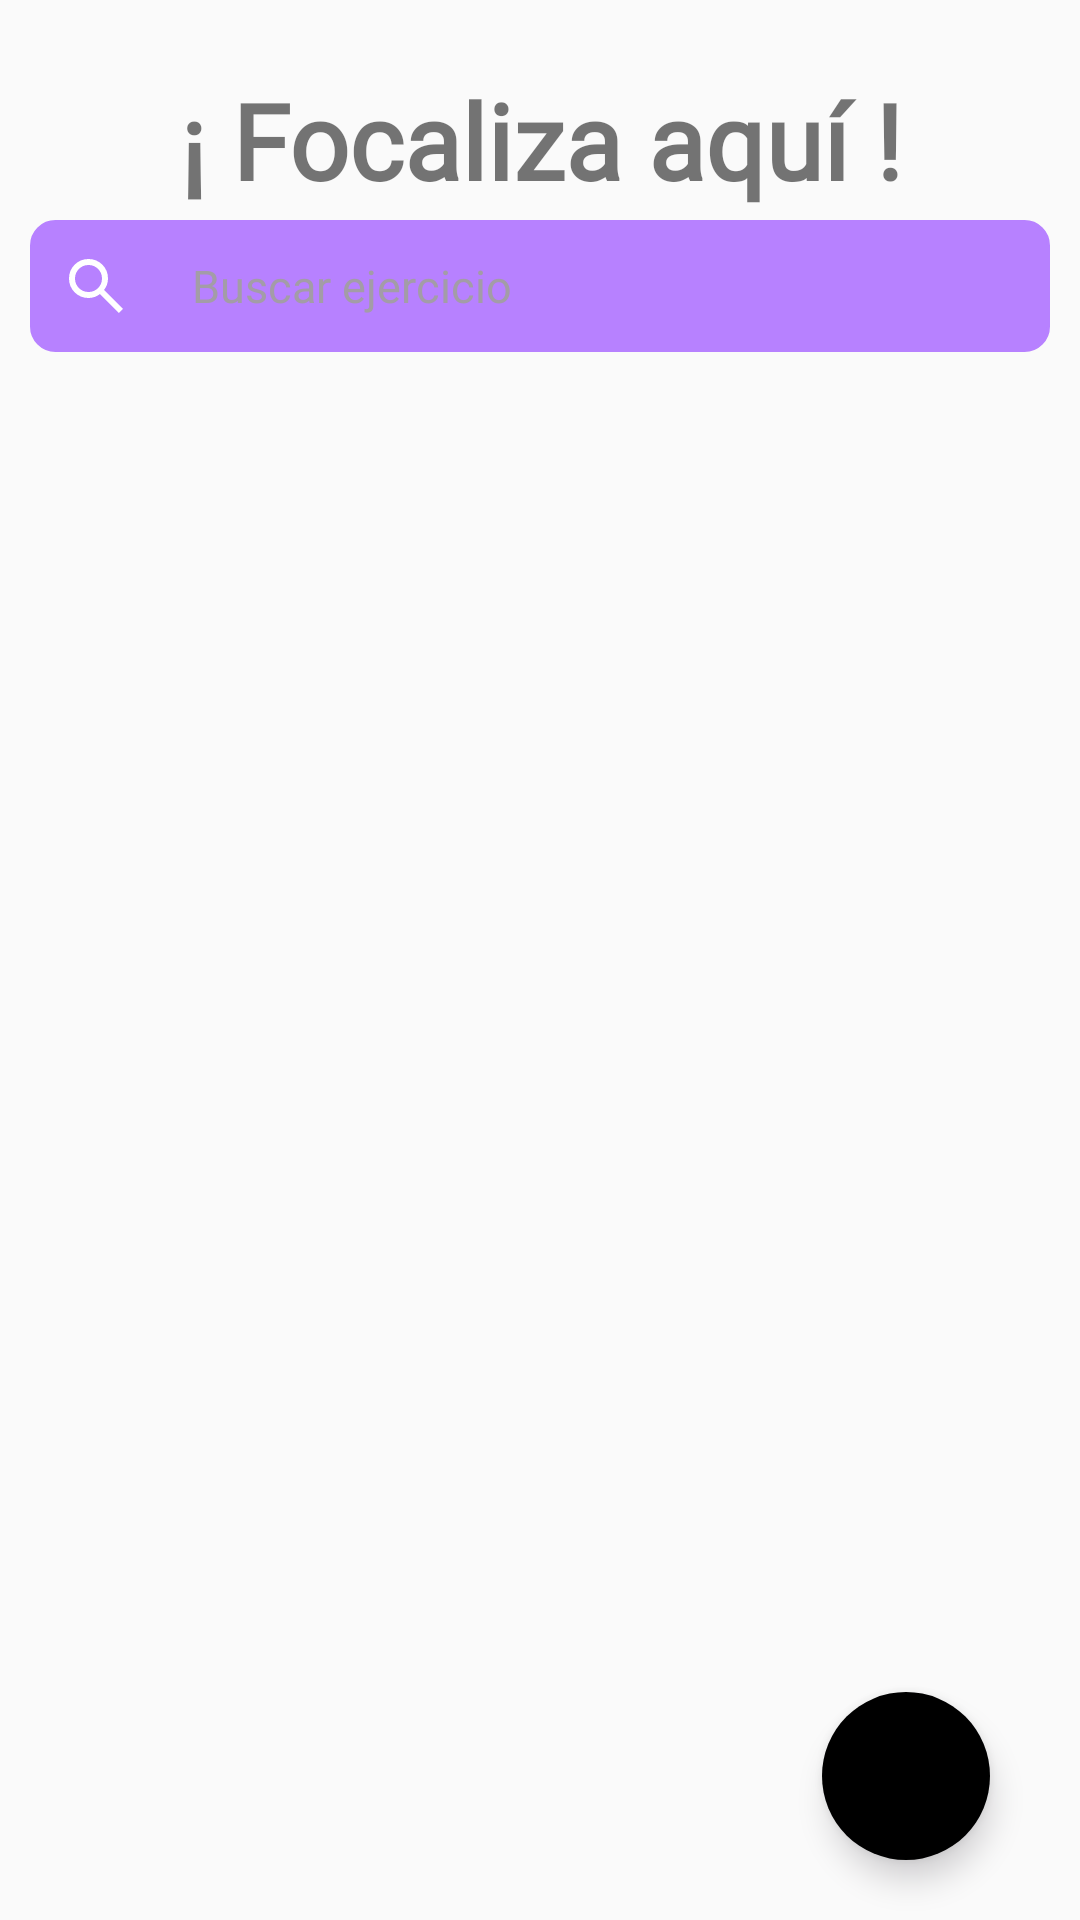

This screen was rendered from an Android layout file. Write that file and the resources it references.
<!-- AndroidManifest.xml: application theme Theme.FitFlow -->
<!-- res/layout/fragment_categories_list.xml -->
<?xml version="1.0" encoding="utf-8"?>
<androidx.constraintlayout.widget.ConstraintLayout xmlns:android="http://schemas.android.com/apk/res/android"
    android:layout_width="match_parent"
    android:layout_height="match_parent"
    xmlns:app="http://schemas.android.com/apk/res-auto"
    xmlns:tools="http://schemas.android.com/tools">

    <TextView
        android:layout_width="match_parent"
        android:layout_height="wrap_content"
        android:id="@+id/recyclerTitle"
        app:layout_constraintTop_toTopOf="parent"
        app:layout_constraintStart_toStartOf="parent"
        app:layout_constraintEnd_toEndOf="parent"
        android:layout_marginTop="20dp"
        app:layout_constraintBottom_toTopOf="@id/txtSearch"
        style="@style/titles"
        android:textStyle="bold"
        android:text="@string/category_list_fragment_title"
        android:textAlignment="center"
        />

    <EditText
        android:id="@+id/txtSearch"
        android:layout_width="match_parent"
        android:layout_height="wrap_content"
        android:layout_marginTop="50dp"
        android:layout_marginStart="10dp"
        android:layout_marginEnd="10dp"
        style="@style/text_l_white"
        android:textColorHint="#a39ca7"
        android:padding="10dp"
        android:drawableStart="@drawable/svg_search"
        android:drawablePadding="20dp"
        android:paddingStart="10dp"
        android:background="@drawable/shape_search_bar_purple_rounded_corners"
        app:layout_constraintEnd_toEndOf="@id/recyclerTitle"
        app:layout_constraintTop_toTopOf="@id/recyclerTitle"
        app:layout_constraintStart_toEndOf="@id/recyclerTitle"
        app:layout_constraintBottom_toTopOf="@id/recyclerCategories"
        android:hint="@string/search_exercise" />

    <androidx.recyclerview.widget.RecyclerView
        app:layout_constraintTop_toBottomOf="@id/txtSearch"
        android:id="@+id/recyclerCategories"
        android:layout_width="match_parent"
        android:layout_height="0dp"
        android:paddingTop="35dp"
        android:paddingBottom="90dp"
        android:clipToPadding="false"
        tools:listitem="@layout/single_item_view"
        app:layout_constraintBottom_toBottomOf="parent"/>

    <com.google.android.material.floatingactionbutton.FloatingActionButton
        android:id="@+id/floatingBtn"
        android:layout_width="wrap_content"
        android:layout_height="wrap_content"
        android:layout_gravity="end|bottom"
        app:layout_constraintBottom_toBottomOf="parent"
        app:layout_constraintEnd_toEndOf="parent"
        android:outlineSpotShadowColor="@color/dark_purpure"
        android:backgroundTint="@color/blue"
        app:borderWidth="0dp"
        app:tint="@color/white"
        android:src="@drawable/svg_pencil"
        android:layout_marginEnd="30dp"
        android:layout_marginBottom="20dp"
        android:contentDescription="@string/talkback_add_category_btn"/>

</androidx.constraintlayout.widget.ConstraintLayout>
<!-- res/layout/single_item_view.xml (included above) -->
<?xml version="1.0" encoding="utf-8"?>
<androidx.constraintlayout.widget.ConstraintLayout xmlns:android="http://schemas.android.com/apk/res/android"
    android:id="@+id/container"
    android:layout_width="match_parent"
    android:layout_height="wrap_content"
    xmlns:app="http://schemas.android.com/apk/res-auto">

    <TextView
        android:id="@+id/textList"
        android:layout_width="wrap_content"
        android:layout_height="wrap_content"
        app:layout_constraintTop_toTopOf="parent"
        app:layout_constraintBottom_toTopOf="@+id/line"
        app:layout_constraintStart_toStartOf="parent"
        android:layout_marginStart="20dp"
        android:layout_marginTop="20dp"
        android:text="textview"
        style="@style/NormalText"/>

    <View
        android:id="@+id/line"
        android:layout_width="match_parent"
        app:layout_constraintTop_toBottomOf="@id/textList"
        android:layout_height="1dp"
        android:background="@color/black"/>

</androidx.constraintlayout.widget.ConstraintLayout>
<!-- resources referenced by this layout -->
<resources>
  <color name="black">#FF000000</color>
  <color name="dark_purpure">#241e28</color>
  <color name="white">#FFFFFFFF</color>
  <!-- drawable shape_search_bar_purple_rounded_corners (drawable) -->
  <?xml version="1.0" encoding="utf-8"?>
  <shape xmlns:android="http://schemas.android.com/apk/res/android" >
  
      <solid android:color="@color/search_bar_purple" />
  
      <corners
          android:radius="8dp" />
  
      <stroke android:width="1dp" android:color="@color/search_bar_purple" />
  
  </shape>
  <!-- drawable svg_search (drawable) -->
  <vector xmlns:android="http://schemas.android.com/apk/res/android"
      android:width="24dp"
      android:height="24dp"
      android:viewportWidth="24"
      android:viewportHeight="24">
    <group>
      <clip-path
          android:pathData="M0,8C0,3.582 3.582,0 8,0H16C20.418,0 24,3.582 24,8V16C24,20.418 20.418,24 16,24H8C3.582,24 0,20.418 0,16V8Z"/>
      <path
          android:pathData="M19.6,21L13.3,14.7C12.8,15.1 12.225,15.417 11.575,15.65C10.925,15.883 10.233,16 9.5,16C7.683,16 6.146,15.371 4.887,14.113C3.629,12.854 3,11.317 3,9.5C3,7.683 3.629,6.146 4.887,4.887C6.146,3.629 7.683,3 9.5,3C11.317,3 12.854,3.629 14.113,4.887C15.371,6.146 16,7.683 16,9.5C16,10.233 15.883,10.925 15.65,11.575C15.417,12.225 15.1,12.8 14.7,13.3L21,19.6L19.6,21ZM9.5,14C10.75,14 11.813,13.563 12.688,12.688C13.563,11.813 14,10.75 14,9.5C14,8.25 13.563,7.188 12.688,6.313C11.813,5.438 10.75,5 9.5,5C8.25,5 7.188,5.438 6.313,6.313C5.438,7.188 5,8.25 5,9.5C5,10.75 5.438,11.813 6.313,12.688C7.188,13.563 8.25,14 9.5,14Z"
          android:fillColor="#ffffff"/>
    </group>
  </vector>
  <string name="category_list_fragment_title">¡ Focaliza aquí !</string>
  <string name="search_exercise">Buscar ejercicio</string>
  <string name="talkback_add_category_btn">añadir nueva categoría</string>
  <style name="NormalText" parent="ParentText">
          <item name="android:textColor">@color/text_color_normal</item>
          <item name="android:textSize">30sp</item>
      </style>
  <style name="text_l_white" parent="text_l_black">
          <item name="android:textColor">@color/white</item>
      </style>
  <style name="titles">
          <item name="android:fontFamily">@font/bebas_neue</item>
          <item name="android:textSize">35sp</item>
          <item name="android:textColor">@color/blue</item>
          <item name="android:backgroundTint">@color/pink_letters</item>
      </style>
  <style name="Theme.FitFlow" parent="Theme.AppCompat.Light.NoActionBar">
          
          <item name="colorPrimary">@color/purple_500</item>
          <item name="colorPrimaryVariant">@color/purple_700</item>
          <item name="colorOnPrimary">@color/white</item>
          
          <item name="colorSecondary">@color/teal_200</item>
          <item name="colorSecondaryVariant">@color/teal_700</item>
          <item name="colorOnSecondary">@color/black</item>
          
          <item name="android:statusBarColor">@color/home_high_purple</item>
          <item name="android:windowLightStatusBar">true</item>
          
      </style>
  <color name="search_bar_purple">#b781ff</color>
  <style name="ParentText">
          <item name="android:fontFamily">@font/montserrat</item>
      </style>
  <color name="text_color_normal">#222023</color>
  <style name="text_l_black" parent="ParentText">
          <item name="android:textSize">15sp</item>
      </style>
  <color name="pink_letters">#cdc0d8</color>
  <color name="purple_500">#FF6200EE</color>
  <color name="purple_700">#FF3700B3</color>
  <color name="teal_200">#FF03DAC5</color>
  <color name="teal_700">#FF018786</color>
  <color name="home_high_purple">#A159FF</color>
</resources>
